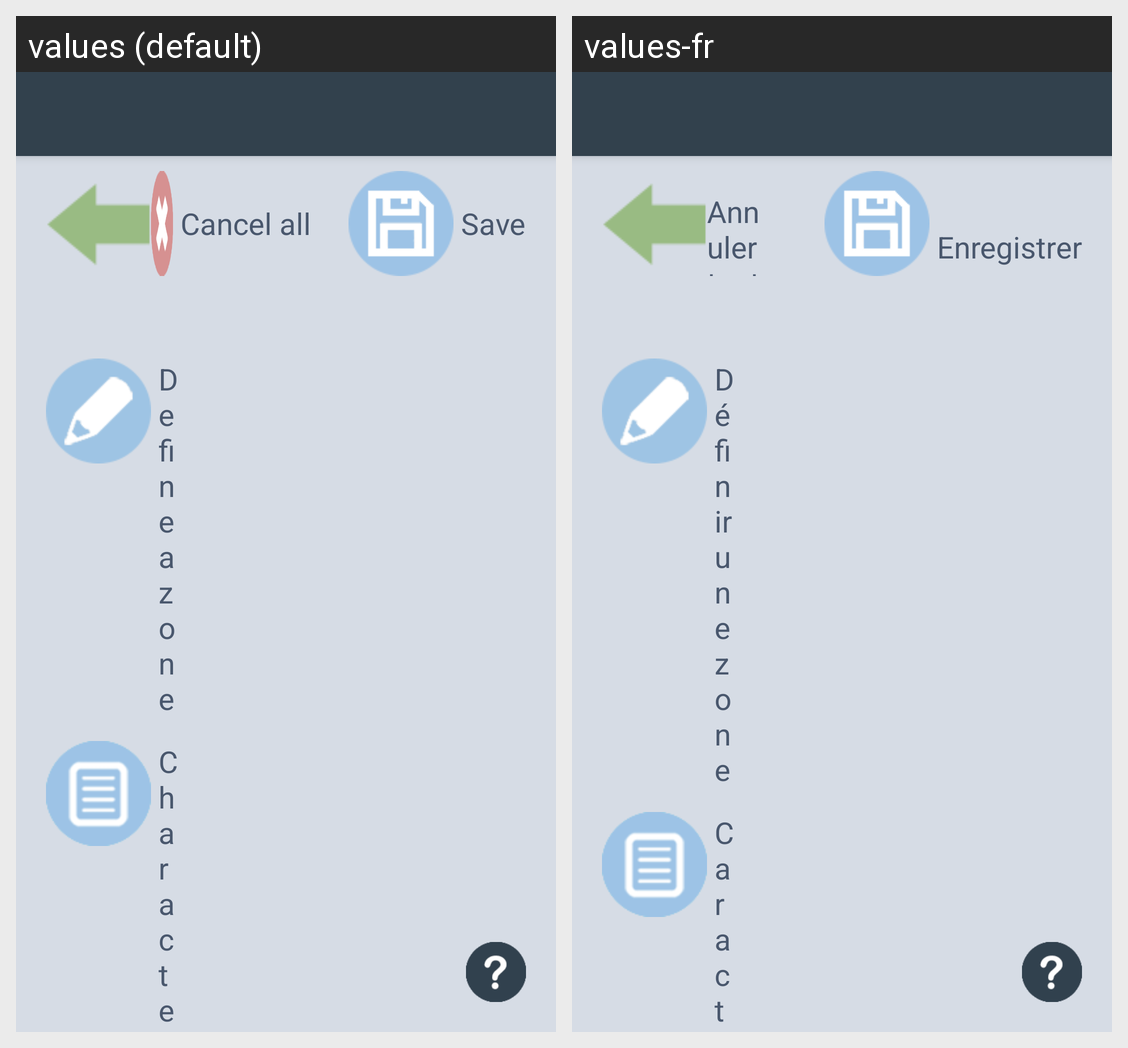

This grid shows one Android layout under two languages. Give, for every string resource on the screen, its name, the default text and each shown locale's text.
Android screen res/layout/activity_element_definition.xml rendered under 2 locales, left to right: values (default), values-fr. Device: Nexus 5 (rendered at 1080×1920; each locale shown at half size, 540×960, under a caption strip naming it); theme Theme.AppCompat.Light.NoActionBar.
Strings drawn on this screen, with the default value and each locale's value (text and hints the layout hard-codes, and strings that could not be matched under every locale, appear in the picture but are not listed):

cancel_all
  values: Cancel all
  values-fr: Annuler tout

save
  values: Save
  values-fr: Enregistrer

zone_definition
  values: Define a zone
  values-fr: Définir une zone

element_caracterisation
  values: Characterize an area
  values-fr: Caractériser une surface
